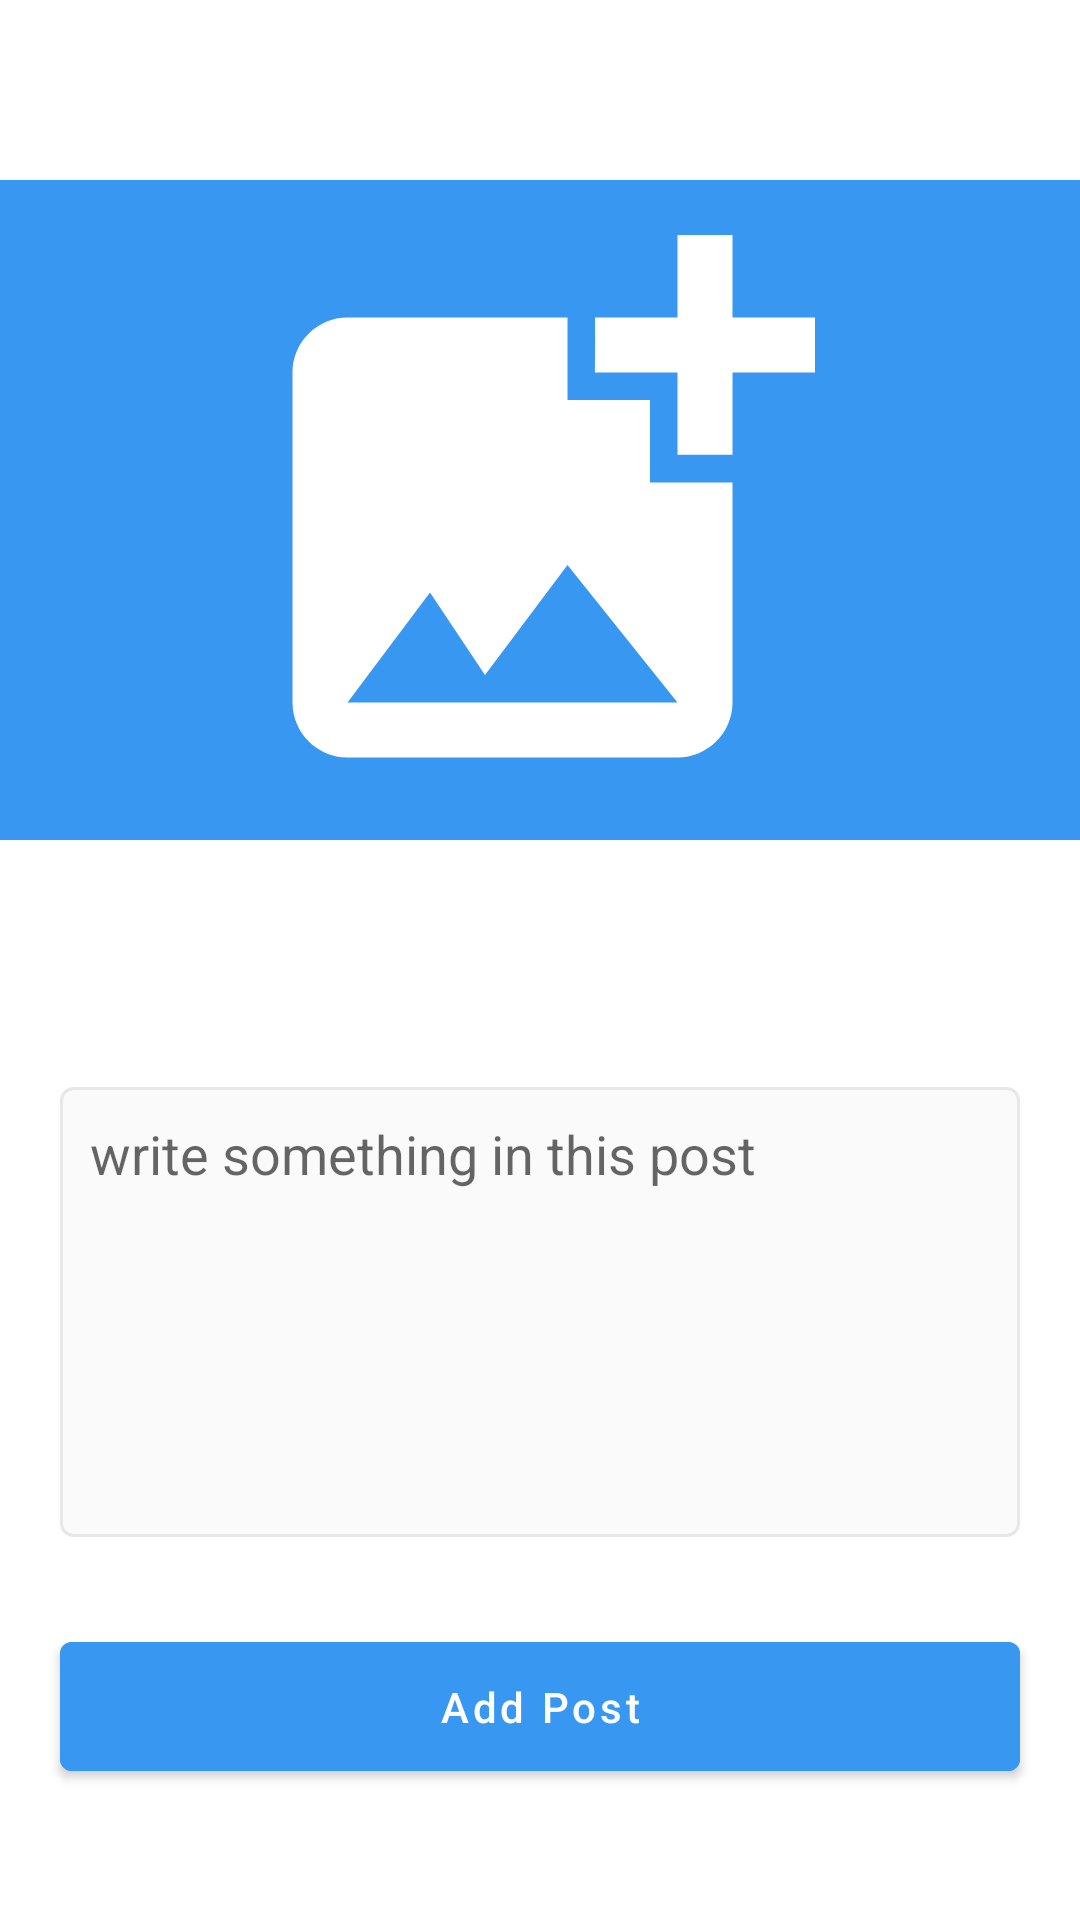

The Android layout XML behind this screen, and the referenced resources:
<!-- AndroidManifest.xml: application theme Theme.InstagramClone -->
<!-- res/layout/activity_add_post.xml -->
<?xml version="1.0" encoding="utf-8"?>
<androidx.constraintlayout.widget.ConstraintLayout xmlns:android="http://schemas.android.com/apk/res/android"
    xmlns:app="http://schemas.android.com/apk/res-auto"
    xmlns:tools="http://schemas.android.com/tools"
    android:layout_width="match_parent"
    android:layout_height="match_parent"
    tools:context=".AddPostActivity">

    <androidx.appcompat.widget.Toolbar
        android:id="@+id/toolbarPostID"
        android:layout_width="match_parent"
        android:layout_height="wrap_content"
        app:layout_constraintEnd_toEndOf="parent"
        app:layout_constraintHorizontal_bias="0.5"
        app:layout_constraintStart_toStartOf="parent"
        app:layout_constraintTop_toTopOf="parent"
        tools:ignore="MissingConstraints">

        <ImageView
            android:layout_width="120dp"
            android:layout_height="60dp"
            android:src="@drawable/instag_logo" />
    </androidx.appcompat.widget.Toolbar>

    <ImageView
        android:id="@+id/imgPostID"
        android:layout_width="match_parent"
        android:layout_height="220dp"
        android:background="#3897f0"
        app:layout_constraintBottom_toBottomOf="parent"
        app:layout_constraintEnd_toEndOf="parent"
        app:layout_constraintHorizontal_bias="0.0"
        app:layout_constraintStart_toStartOf="parent"
        app:layout_constraintTop_toBottomOf="@+id/toolbarPostID"
        app:layout_constraintVertical_bias="0.0"
        app:srcCompat="@drawable/ic_add_post" />

    <EditText
        android:id="@+id/edPostID"
        android:layout_width="match_parent"
        android:layout_height="150dp"
        android:layout_marginHorizontal="20dp"
        android:background="@drawable/back_edit"
        android:gravity="start"
        android:hint="write something in this post"
        android:inputType="textMultiLine"
        android:padding="10dp"
        app:layout_constraintBottom_toBottomOf="parent"
        app:layout_constraintEnd_toEndOf="parent"
        app:layout_constraintStart_toStartOf="parent"
        app:layout_constraintTop_toBottomOf="@+id/imgPostID"
        app:layout_constraintVertical_bias="0.392" />

    <com.google.android.material.button.MaterialButton
        android:id="@+id/buAddPostID"
        android:layout_width="match_parent"
        android:layout_height="wrap_content"
        android:layout_marginHorizontal="20dp"
        android:backgroundTint="#3897f0"
        android:padding="12dp"
        android:text="Add Post"
        android:textAllCaps="false"
        android:textColor="@color/white"
        app:cornerRadius="4dp"
        app:layout_constraintBottom_toBottomOf="parent"
        app:layout_constraintEnd_toEndOf="parent"
        app:layout_constraintStart_toStartOf="parent"
        app:layout_constraintTop_toBottomOf="@+id/edPostID"
        app:layout_constraintVertical_bias="0.398" />

    <ProgressBar
        android:id="@+id/progressBarID"
        style="?android:attr/progressBarStyle"
        android:layout_width="wrap_content"
        android:layout_height="wrap_content"
        app:layout_constraintBottom_toBottomOf="parent"
        app:layout_constraintEnd_toEndOf="parent"
        app:layout_constraintHorizontal_bias="0.498"
        app:layout_constraintStart_toStartOf="parent"
        app:layout_constraintTop_toTopOf="parent"
        app:layout_constraintVertical_bias="0.467" />

</androidx.constraintlayout.widget.ConstraintLayout>
<!-- resources referenced by this layout -->
<resources>
  <!-- drawable back_edit (drawable-v24) -->
  <?xml version="1.0" encoding="utf-8"?>
  <shape xmlns:android="http://schemas.android.com/apk/res/android"
      android:shape="rectangle">
  
      <solid android:color="#fafafa"/>
      <stroke android:color="#e7e7e7" android:width="1dp"/>
      <corners android:radius="4dp"/>
  
  </shape>
  <!-- drawable ic_add_post (drawable) -->
  <vector android:height="100dp" android:tint="#fff"
      android:viewportHeight="24" android:viewportWidth="24"
      android:width="100dp" xmlns:android="http://schemas.android.com/apk/res/android">
      <path android:fillColor="@android:color/white" android:pathData="M19,7v2.99s-1.99,0.01 -2,0L17,7h-3s0.01,-1.99 0,-2h3L17,2h2v3h3v2h-3zM16,11L16,8h-3L13,5L5,5c-1.1,0 -2,0.9 -2,2v12c0,1.1 0.9,2 2,2h12c1.1,0 2,-0.9 2,-2v-8h-3zM5,19l3,-4 2,3 3,-4 4,5L5,19z"/>
  </vector>
  <style name="Theme.InstagramClone" parent="Theme.MaterialComponents.DayNight.NoActionBar">
          
          <item name="colorPrimary">#3897f0</item>
          <item name="colorPrimaryVariant">#3897f0</item>
          <item name="colorOnPrimary">@color/white</item>
          
          <item name="colorSecondary">@color/teal_200</item>
          <item name="colorSecondaryVariant">@color/teal_700</item>
          <item name="colorOnSecondary">@color/black</item>
          
          <item name="android:statusBarColor" tools:targetApi="l">?attr/colorPrimaryVariant</item>
          
      </style>
  <!-- not gathered from this repository: default colours our renderer supplied (Android Studio template values) -->
  <color name="teal_200">#FF03DAC5</color>
  <color name="teal_700">#FF018786</color>
  <color name="black">#FF000000</color>
  <color name="white">#FFFFFFFF</color>
</resources>
